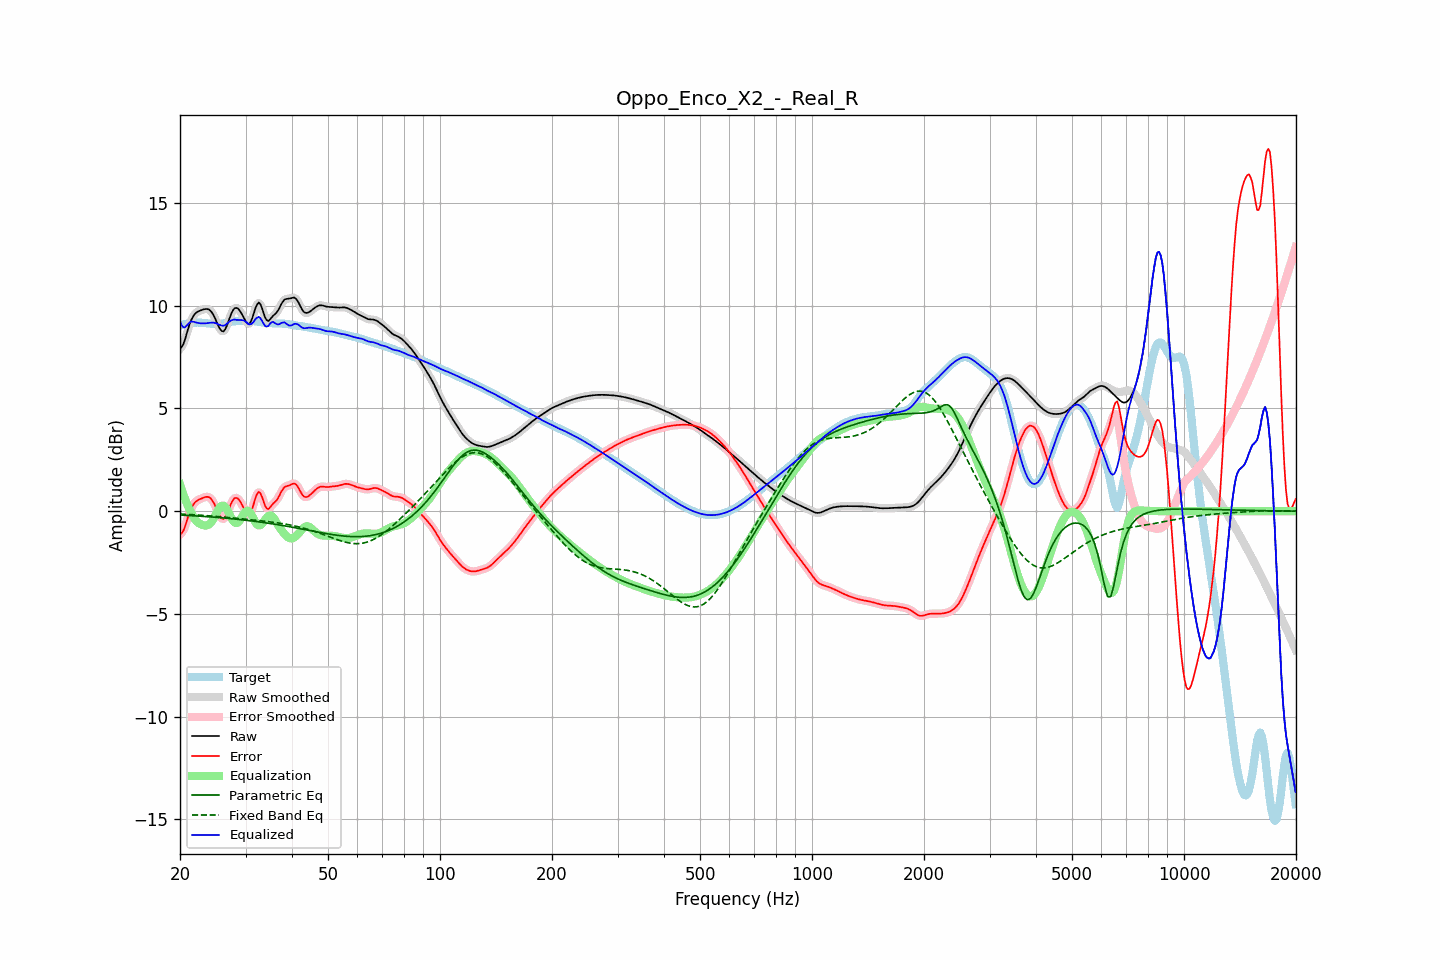

The file beside this chart, header and first rows:
frequency, raw, error, smoothed, error_smoothed, equalization, parametric_eq, fixed_band_eq, equalized_raw, equalized_smoothed, target
20.00, 7.92, -1.11, 7.90, -1.14, 1.31, -0.19, -0.14, 9.24, 9.21, 9.04
20.20, 7.98, -1.08, 8.00, -1.06, 1.07, -0.19, -0.14, 9.05, 9.07, 9.07
20.40, 8.12, -0.97, 8.15, -0.94, 0.84, -0.20, -0.15, 8.96, 8.99, 9.09
20.61, 8.33, -0.78, 8.34, -0.77, 0.62, -0.20, -0.15, 8.95, 8.96, 9.11
20.81, 8.60, -0.53, 8.59, -0.53, 0.43, -0.21, -0.16, 9.03, 9.02, 9.13
21.02, 8.86, -0.28, 8.86, -0.28, 0.24, -0.21, -0.16, 9.11, 9.10, 9.14
21.23, 9.11, -0.04, 9.10, -0.05, 0.08, -0.21, -0.16, 9.19, 9.18, 9.15
21.44, 9.31, 0.15, 9.30, 0.14, -0.07, -0.22, -0.17, 9.23, 9.23, 9.16
21.66, 9.46, 0.28, 9.46, 0.29, -0.24, -0.22, -0.17, 9.22, 9.23, 9.17
21.87, 9.58, 0.41, 9.58, 0.40, -0.37, -0.23, -0.18, 9.21, 9.21, 9.18
22.09, 9.66, 0.48, 9.66, 0.48, -0.47, -0.23, -0.18, 9.19, 9.19, 9.18
22.31, 9.71, 0.53, 9.71, 0.53, -0.54, -0.24, -0.19, 9.17, 9.17, 9.18
22.54, 9.75, 0.57, 9.75, 0.57, -0.60, -0.24, -0.19, 9.15, 9.15, 9.18
22.76, 9.78, 0.60, 9.78, 0.61, -0.64, -0.25, -0.20, 9.14, 9.14, 9.18
22.99, 9.81, 0.64, 9.81, 0.64, -0.67, -0.25, -0.20, 9.14, 9.14, 9.17
23.22, 9.83, 0.67, 9.83, 0.67, -0.69, -0.26, -0.21, 9.14, 9.14, 9.16
23.45, 9.84, 0.69, 9.85, 0.69, -0.70, -0.26, -0.21, 9.15, 9.15, 9.15
23.69, 9.84, 0.70, 9.84, 0.70, -0.69, -0.27, -0.22, 9.15, 9.16, 9.14
23.92, 9.82, 0.68, 9.81, 0.68, -0.65, -0.27, -0.23, 9.17, 9.16, 9.13
24.16, 9.76, 0.63, 9.75, 0.63, -0.58, -0.28, -0.23, 9.18, 9.17, 9.13
24.40, 9.66, 0.53, 9.65, 0.53, -0.48, -0.29, -0.24, 9.18, 9.18, 9.12
24.65, 9.52, 0.41, 9.52, 0.40, -0.35, -0.29, -0.25, 9.18, 9.17, 9.12
24.89, 9.36, 0.24, 9.35, 0.24, -0.20, -0.30, -0.25, 9.16, 9.15, 9.11
25.14, 9.18, 0.06, 9.17, 0.06, -0.04, -0.30, -0.26, 9.13, 9.13, 9.11
25.39, 8.99, -0.12, 9.00, -0.11, 0.10, -0.31, -0.26, 9.09, 9.09, 9.11
25.65, 8.86, -0.26, 8.85, -0.26, 0.20, -0.32, -0.27, 9.06, 9.06, 9.12
25.91, 8.77, -0.36, 8.77, -0.36, 0.27, -0.32, -0.28, 9.03, 9.03, 9.13
26.16, 8.75, -0.39, 8.77, -0.37, 0.27, -0.33, -0.29, 9.02, 9.04, 9.14
26.43, 8.84, -0.32, 8.85, -0.31, 0.22, -0.34, -0.29, 9.05, 9.06, 9.16
26.69, 9.01, -0.17, 9.00, -0.17, 0.11, -0.34, -0.30, 9.12, 9.11, 9.17
26.96, 9.21, 0.01, 9.21, 0.02, -0.03, -0.35, -0.31, 9.18, 9.18, 9.19
27.23, 9.43, 0.22, 9.43, 0.22, -0.19, -0.36, -0.32, 9.24, 9.24, 9.21
27.50, 9.63, 0.41, 9.63, 0.40, -0.34, -0.37, -0.32, 9.29, 9.29, 9.23
27.77, 9.78, 0.54, 9.78, 0.54, -0.47, -0.37, -0.33, 9.31, 9.31, 9.24
28.05, 9.88, 0.64, 9.87, 0.63, -0.55, -0.38, -0.34, 9.33, 9.32, 9.25
28.33, 9.90, 0.64, 9.90, 0.65, -0.58, -0.39, -0.35, 9.31, 9.32, 9.25
28.62, 9.87, 0.61, 9.87, 0.61, -0.56, -0.40, -0.35, 9.31, 9.31, 9.26
28.90, 9.78, 0.52, 9.78, 0.52, -0.47, -0.41, -0.36, 9.31, 9.31, 9.26
29.19, 9.66, 0.39, 9.66, 0.40, -0.36, -0.42, -0.37, 9.30, 9.31, 9.27
29.48, 9.52, 0.25, 9.52, 0.25, -0.22, -0.42, -0.38, 9.30, 9.30, 9.27
29.78, 9.37, 0.10, 9.37, 0.09, -0.10, -0.43, -0.39, 9.27, 9.27, 9.27
30.08, 9.23, -0.04, 9.23, -0.05, -0.01, -0.44, -0.39, 9.22, 9.22, 9.28
30.38, 9.13, -0.14, 9.14, -0.14, 0.02, -0.45, -0.40, 9.15, 9.16, 9.28
30.68, 9.11, -0.16, 9.13, -0.14, -0.02, -0.46, -0.41, 9.10, 9.12, 9.28
30.99, 9.22, -0.05, 9.22, -0.05, -0.11, -0.47, -0.42, 9.10, 9.11, 9.27
31.30, 9.40, 0.14, 9.41, 0.15, -0.25, -0.48, -0.43, 9.15, 9.16, 9.26
31.61, 9.65, 0.39, 9.65, 0.40, -0.41, -0.49, -0.43, 9.24, 9.24, 9.25
31.93, 9.91, 0.66, 9.89, 0.65, -0.55, -0.50, -0.44, 9.36, 9.34, 9.24
32.24, 10.07, 0.84, 10.07, 0.84, -0.65, -0.51, -0.45, 9.42, 9.42, 9.23
32.57, 10.16, 0.94, 10.13, 0.92, -0.70, -0.52, -0.46, 9.46, 9.44, 9.22
32.89, 10.08, 0.88, 10.07, 0.86, -0.68, -0.53, -0.47, 9.40, 9.38, 9.21
33.22, 9.89, 0.70, 9.89, 0.69, -0.62, -0.54, -0.48, 9.27, 9.27, 9.20
33.55, 9.65, 0.47, 9.65, 0.47, -0.52, -0.55, -0.48, 9.13, 9.13, 9.18
33.89, 9.42, 0.24, 9.44, 0.26, -0.41, -0.56, -0.49, 9.00, 9.03, 9.18
34.23, 9.30, 0.13, 9.31, 0.14, -0.31, -0.58, -0.50, 8.99, 9.00, 9.17
34.57, 9.26, 0.10, 9.28, 0.12, -0.24, -0.59, -0.51, 9.02, 9.04, 9.16
34.92, 9.34, 0.19, 9.33, 0.18, -0.21, -0.60, -0.52, 9.13, 9.13, 9.15
35.27, 9.43, 0.28, 9.42, 0.27, -0.23, -0.61, -0.53, 9.20, 9.19, 9.15
35.62, 9.52, 0.37, 9.51, 0.36, -0.31, -0.62, -0.54, 9.21, 9.20, 9.15
35.97, 9.58, 0.44, 9.59, 0.44, -0.42, -0.64, -0.55, 9.17, 9.17, 9.15
... 635 more rows
